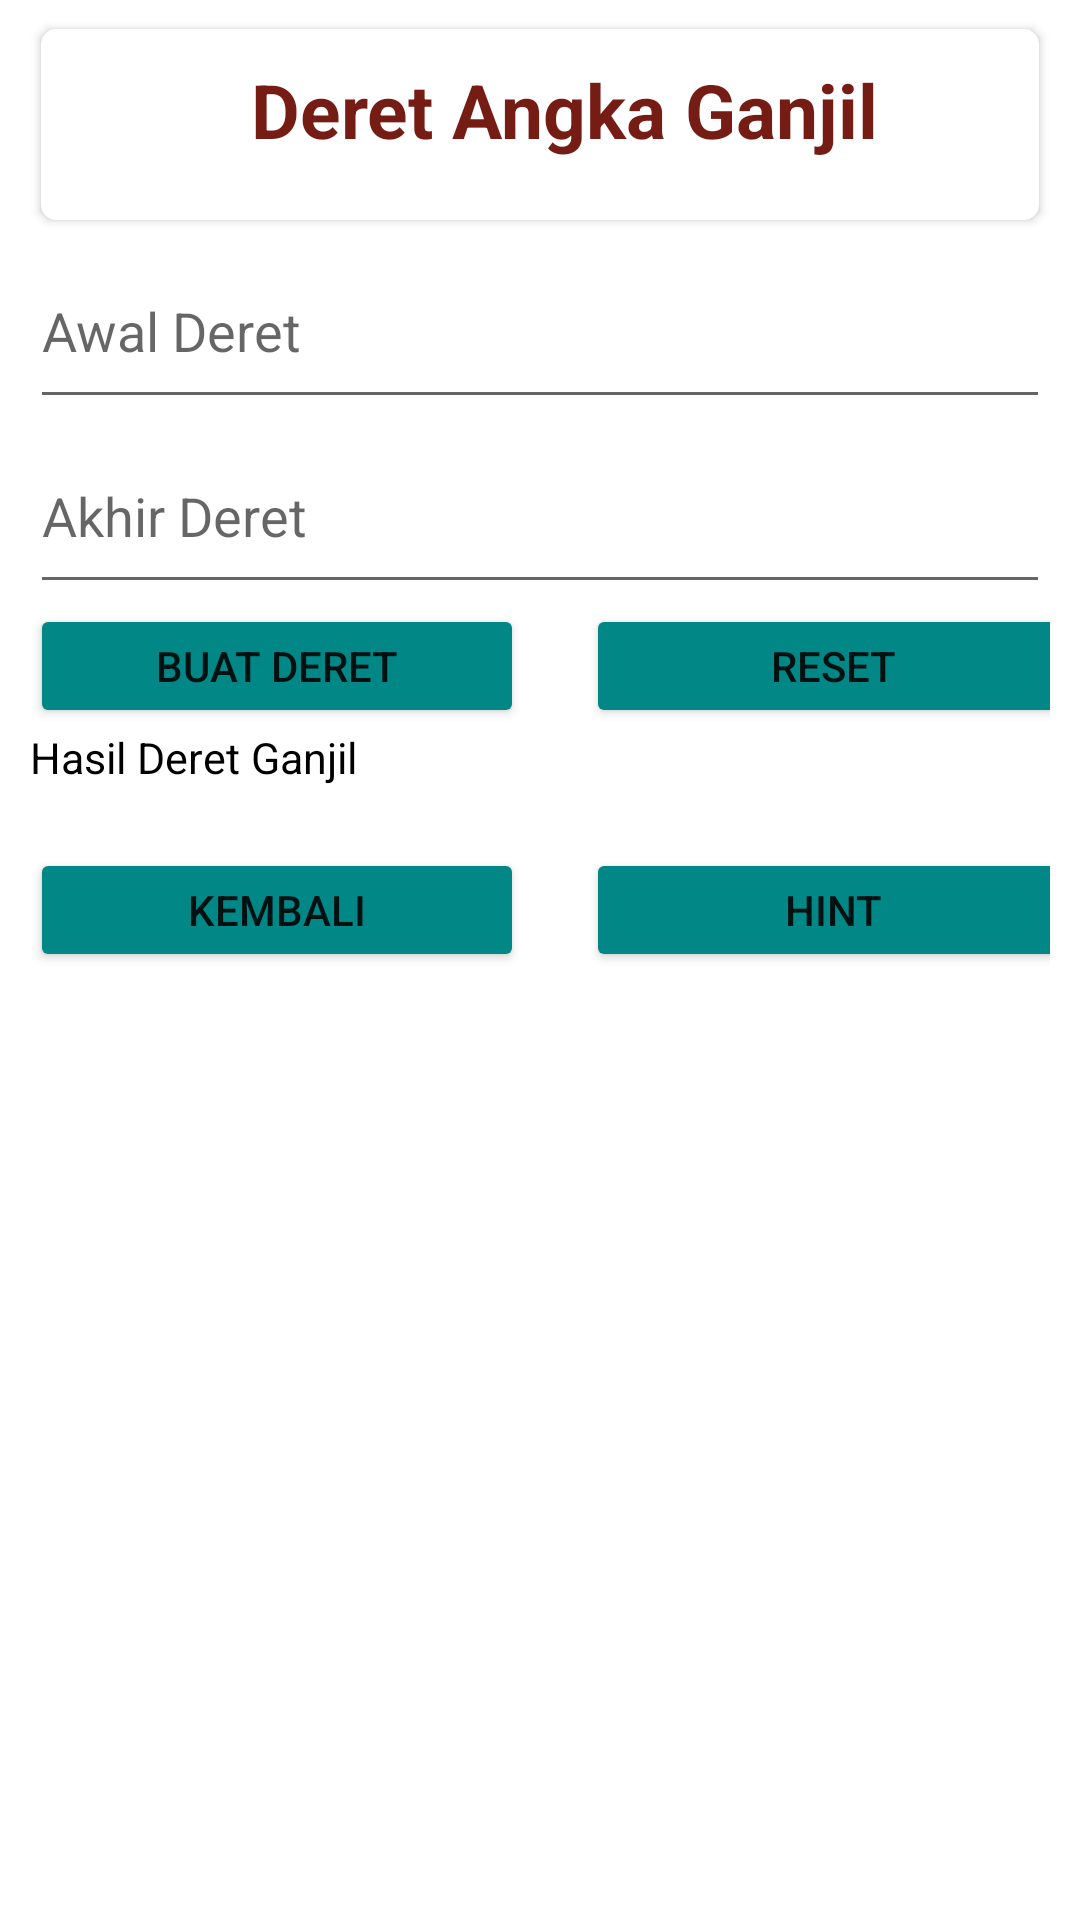

Write the Android layout XML for this screen, with the resource values it uses.
<!-- AndroidManifest.xml: application theme Theme.UTSLabMPRIlma -->
<!-- res/layout/activity_deret_ganjil.xml -->
<FrameLayout xmlns:android="http://schemas.android.com/apk/res/android"
    xmlns:app="http://schemas.android.com/apk/res-auto"
    xmlns:tools="http://schemas.android.com/tools"
    android:layout_width="match_parent"
    android:layout_height="match_parent">

    <LinearLayout
        android:layout_width="match_parent"
        android:layout_height="match_parent"
        android:orientation="vertical"
        android:paddingLeft="10dp"
        android:paddingRight="10dp">

        <FrameLayout
            android:layout_width="match_parent"
            android:layout_height="wrap_content">

            <LinearLayout
                android:layout_width="match_parent"
                android:layout_height="wrap_content"
                android:orientation="vertical">

                <androidx.cardview.widget.CardView
                    android:layout_width="match_parent"
                    android:layout_height="match_parent"
                    android:layout_marginTop="5dp"
                    app:cardCornerRadius="5dp"
                    app:cardUseCompatPadding="true">

                    <LinearLayout
                        android:layout_width="match_parent"
                        android:layout_height="wrap_content"
                        android:orientation="vertical">

                        <LinearLayout
                            android:layout_width="match_parent"
                            android:layout_height="wrap_content"
                            android:gravity="center_vertical"
                            android:orientation="vertical"
                            android:padding="10dp">

                            <TextView
                                android:layout_width="wrap_content"
                                android:layout_height="wrap_content"
                                android:layout_marginStart="60dp"
                                android:layout_marginBottom="10dp"
                                android:text="Deret Angka Ganjil"
                                android:textColor="#751C15"
                                android:textSize="25sp"
                                android:textStyle="bold" />

                        </LinearLayout>
                    </LinearLayout>
                </androidx.cardview.widget.CardView>
            </LinearLayout>
        </FrameLayout>

        <EditText
            android:layout_width="match_parent"
            android:layout_height="30pt"
            android:hint="Awal Deret"
            android:id="@+id/inputAwalGanjil"/>

        <EditText
            android:layout_width="match_parent"
            android:layout_height="30pt"
            android:hint="Akhir Deret"
            android:id="@+id/inputAkhirGanjil"/>

    <LinearLayout
        android:layout_width="match_parent"
        android:layout_height="wrap_content"
        android:orientation="horizontal">

        <Button
            android:id="@+id/buatDeretGanjil"
            android:layout_width="80pt"
            android:layout_height="20pt"
            android:layout_marginRight="10pt"
            android:text="Buat Deret"
            android:backgroundTint="@color/teal_700"/>

        <Button
            android:id="@+id/resetDeret"
            android:layout_width="80pt"
            android:layout_height="20pt"
            android:text="Reset"
            android:backgroundTint="@color/teal_700"/>

    </LinearLayout>


        
        <TextView
            android:id="@+id/hasilDeret"
            android:layout_width="match_parent"
            android:layout_height="wrap_content"
            android:text="Hasil Deret Ganjil"
            android:textSize="7pt"
            android:textColor="@color/black"/>


        <LinearLayout
            android:layout_width="match_parent"
            android:layout_height="match_parent"
            android:orientation="horizontal"
            android:layout_marginTop="10pt">

            <Button
                android:id="@+id/kembali"
                android:layout_width="80pt"
                android:layout_height="20pt"
                android:text="Kembali"
                android:backgroundTint="@color/teal_700"
                android:layout_marginRight="10pt"/>

            <Button
                android:id="@+id/hintGanjil"
                android:layout_width="80pt"
                android:layout_height="20pt"
                android:text="Hint"
                android:backgroundTint="@color/teal_700"/>

        </LinearLayout>

    </LinearLayout>
</FrameLayout>
<!-- resources referenced by this layout -->
<resources>
  <style name="Theme.UTSLabMPRIlma" parent="Theme.MaterialComponents.DayNight.DarkActionBar">
          
          <item name="colorPrimary">@color/purple_500</item>
          <item name="colorPrimaryVariant">@color/purple_700</item>
          <item name="colorOnPrimary">@color/white</item>
          
          <item name="colorSecondary">@color/teal_200</item>
          <item name="colorSecondaryVariant">@color/teal_700</item>
          <item name="colorOnSecondary">@color/black</item>
          
          <item name="android:statusBarColor" tools:targetApi="l">?attr/colorPrimaryVariant</item>
          
      </style>
  <!-- not gathered from this repository: default colours our renderer supplied (Android Studio template values) -->
  <color name="purple_500">#FF6200EE</color>
  <color name="purple_700">#FF3700B3</color>
  <color name="teal_200">#FF03DAC5</color>
  <color name="teal_700">#FF018786</color>
  <color name="black">#FF000000</color>
  <color name="white">#FFFFFFFF</color>
</resources>
